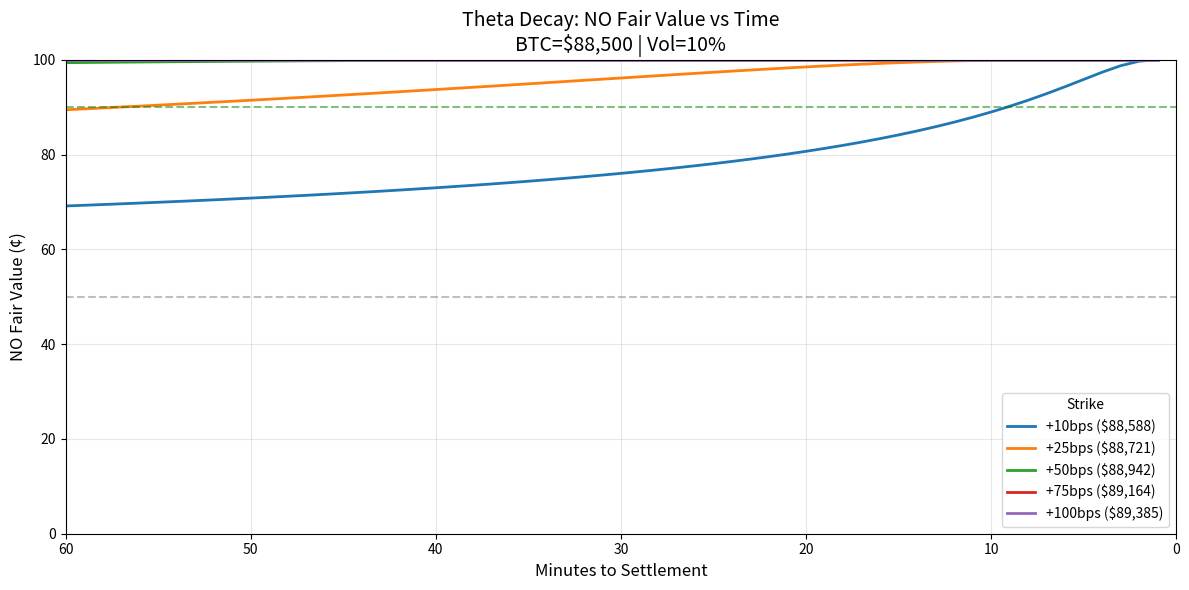

Write Python code to recreate this figure.
#!/usr/bin/env python3
"""
Plot theta decay for BTC NO contracts.
Shows how fair value changes as settlement approaches.
"""
import math
import matplotlib.pyplot as plt
import numpy as np

def norm_cdf(z):
    """Normal CDF approximation."""
    if z < -6: return 0.0
    if z > 6: return 1.0
    t = 1 / (1 + 0.2316419 * abs(z))
    d = 0.3989423 * math.exp(-z * z / 2)
    p = d * t * (0.3193815 + t * (-0.3565638 + t * (1.781478 + t * (-1.821256 + t * 1.330274))))
    return 1 - p if z > 0 else p

def calculate_fair_value(btc_price, strike, vol_std, minutes_to_settlement):
    """Calculate NO fair value using the model."""
    if minutes_to_settlement <= 0:
        return 100 if btc_price < strike else 0
    
    vol_scaled = vol_std * math.sqrt(minutes_to_settlement / 15)
    price_diff_pct = (strike - btc_price) / btc_price * 100
    std_devs = price_diff_pct / vol_scaled if vol_scaled > 0 else 0
    prob = norm_cdf(std_devs)
    return prob * 100

# Current parameters
btc_price = 88500  # Example BTC price
vol_std = 0.10     # 10% volatility

# Strikes to plot (basis points above spot)
bps_above = [10, 25, 50, 75, 100]  # 0.1%, 0.25%, 0.5%, 0.75%, 1% above

# Time range (60 min down to 0)
minutes = np.arange(60, 0, -1)

plt.figure(figsize=(12, 6))

for bps in bps_above:
    strike = btc_price * (1 + bps / 10000)
    fair_values = [calculate_fair_value(btc_price, strike, vol_std, m) for m in minutes]
    plt.plot(minutes, fair_values, label=f'+{bps}bps (${strike:,.0f})', linewidth=2)

plt.xlabel('Minutes to Settlement', fontsize=12)
plt.ylabel('NO Fair Value (¢)', fontsize=12)
plt.title(f'Theta Decay: NO Fair Value vs Time\nBTC=${btc_price:,} | Vol={vol_std*100:.0f}%', fontsize=14)
plt.legend(title='Strike', loc='lower right')
plt.grid(True, alpha=0.3)
plt.xlim(60, 0)
plt.ylim(0, 100)

# Add horizontal lines for reference
plt.axhline(y=90, color='g', linestyle='--', alpha=0.5, label='90% (hold for win)')
plt.axhline(y=50, color='gray', linestyle='--', alpha=0.5)

plt.tight_layout()
plt.savefig('theta_decay.png', dpi=150)
print("Saved: theta_decay.png")
plt.show()
